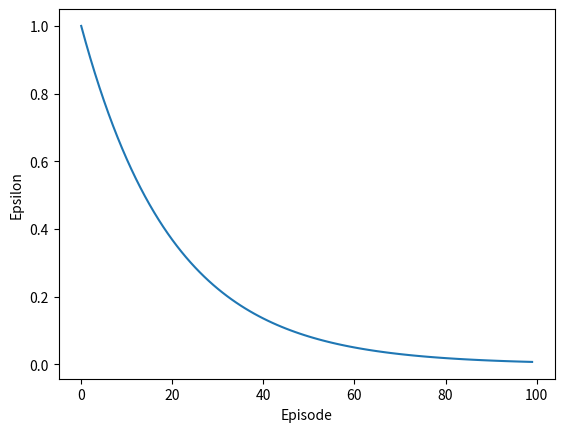

The matplotlib source for this figure:
import matplotlib.pyplot as plt
import math
# set up parameters
epsilon_min = 0
epsilon_max = 1
decay_rate = 0.05  # chosen based on the specific task

# compute epsilon values for each episode
num_episodes = 100
epsilons = []
for i in range(num_episodes):
    epsilons.append(epsilon_min + (epsilon_max - epsilon_min) * math.exp(-decay_rate * i))

# plot epsilon values over episodes
plt.plot(range(num_episodes), epsilons)
plt.xlabel('Episode')
plt.ylabel('Epsilon')
plt.show()
